The GitHub repository negiadventures/traffic-sign-detect-and-recognize contains a labelled image folder "dataset" with 44 categories: bicycle and pedestrian, bicycle route, block ahead, bus only, bus stop, do not block, do not enter, end school zone, exit only, height limit, hospital, left lane must, left on green arrow only, no access, no left turn, no parking, no pedestrian, no right turn, no trucks, no turn on red, no u-turn, one way, one way left, one way right, only two way, parking, pedestrian crossing, right or through, road construction ahead, road work ahead, school, slight left, speed limit 18, speed limit 20, speed limit 25, speed limit 27, speed limit 30, speed limit 40, stop, traffic light, u-turn permitted ahead, watch for motorcycles, workers ahead, yield. Examples follow, each with its label.

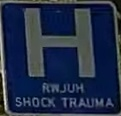
Label: hospital

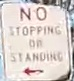
Label: no parking

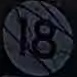
Label: speed limit 18

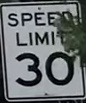
Label: speed limit 30

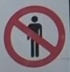
Label: no pedestrian

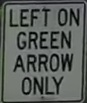
Label: left on green arrow only
